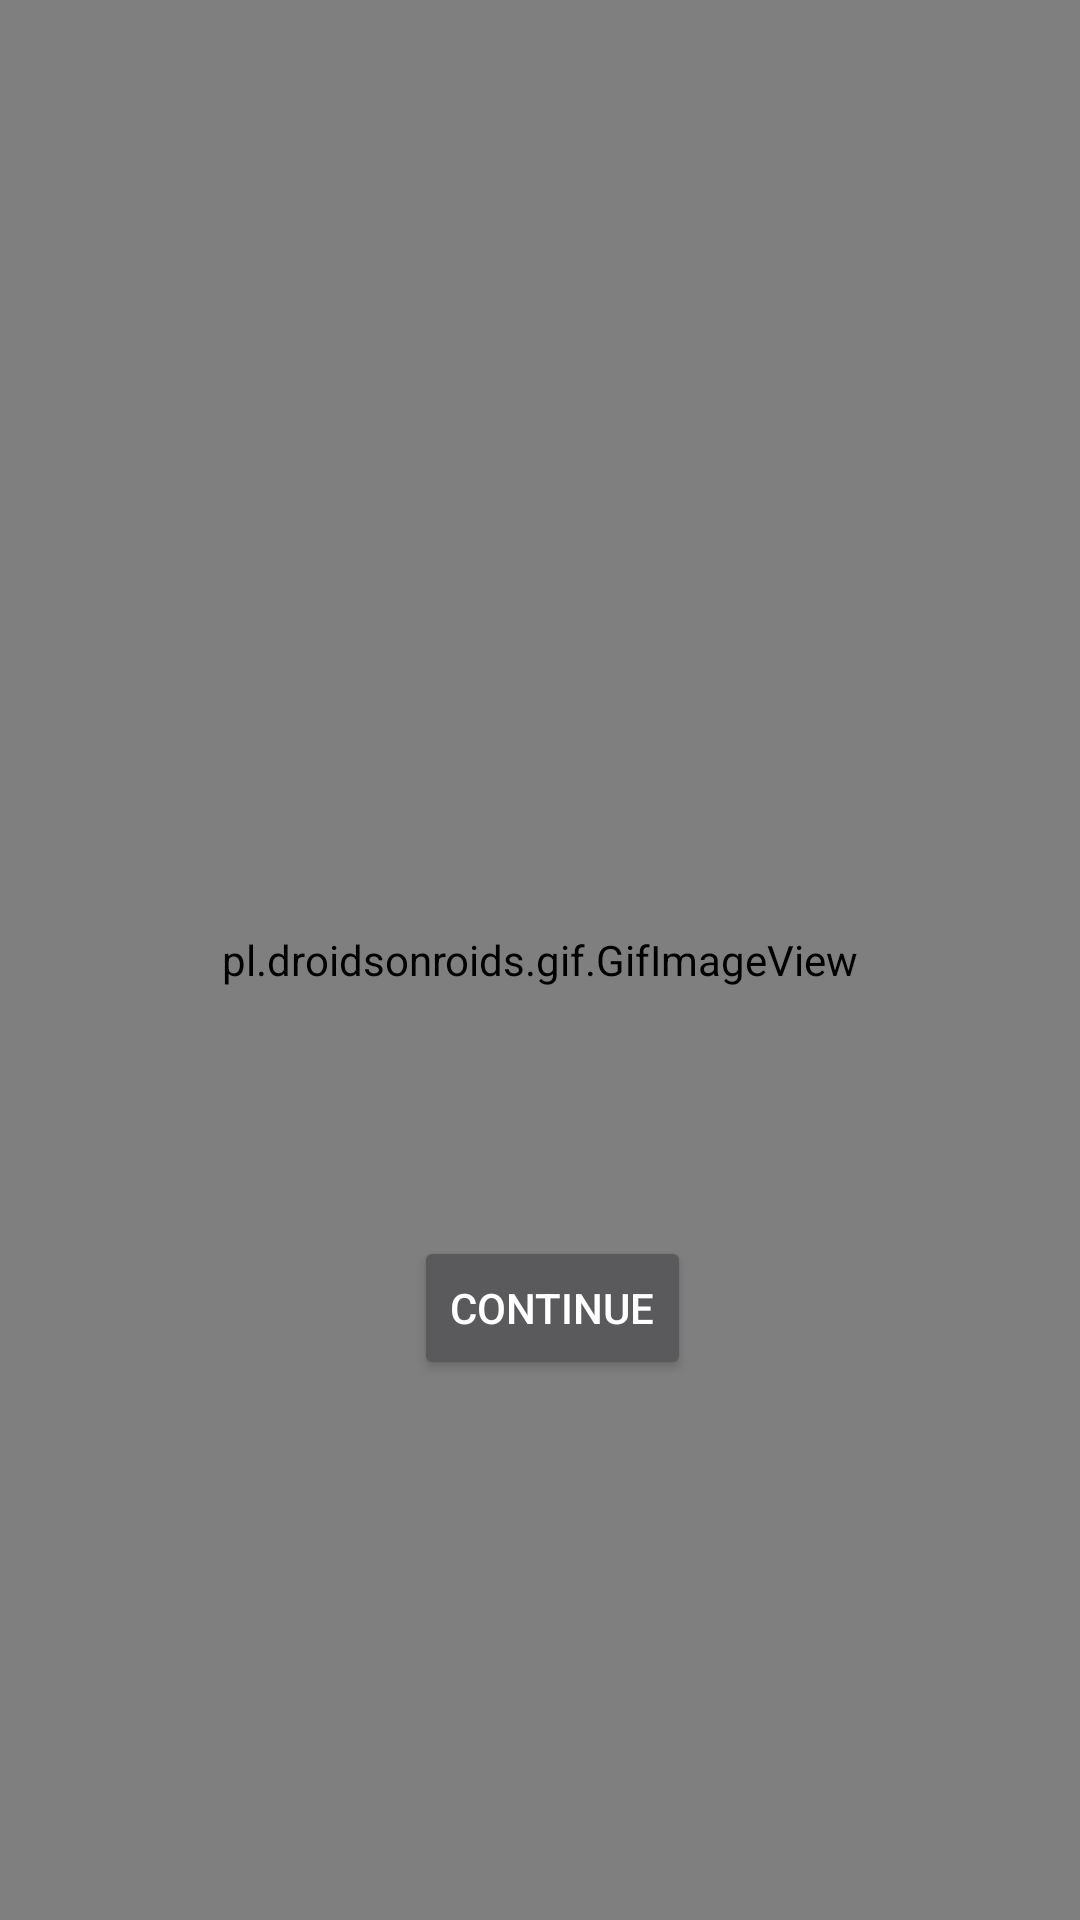

Produce the Android XML layout that renders to this screen, including the resource entries it uses.
<!-- AndroidManifest.xml: application theme MYFUKINGTHEME -->
<!-- res/layout/activity_death.xml -->
<?xml version="1.0" encoding="utf-8"?>
<RelativeLayout xmlns:android="http://schemas.android.com/apk/res/android"
    xmlns:tools="http://schemas.android.com/tools"
    android:id="@+id/activity_death"
    android:layout_width="match_parent"
    android:layout_height="match_parent"
    android:paddingBottom="@dimen/activity_vertical_margin"
    android:paddingLeft="@dimen/activity_horizontal_margin"
    android:paddingRight="@dimen/activity_horizontal_margin"
    android:paddingTop="@dimen/activity_vertical_margin"
    tools:context="com.example.dude.quizscene.death"
    android:background="@drawable/death">

    <Button
        android:text="Continue"
        android:layout_width="wrap_content"
        android:layout_height="wrap_content"
        android:id="@+id/continue_b"
        android:layout_marginEnd="130dp"
        android:layout_alignParentTop="true"
        android:layout_alignParentEnd="true"
        android:layout_marginTop="412dp" />
    <pl.droidsonroids.gif.GifImageView
        android:layout_width="match_parent"
        android:layout_height="match_parent"
        android:src="@drawable/deathgif"
        android:background="@android:color/darker_gray"
        />
</RelativeLayout>
<!-- resources referenced by this layout -->
<resources>
  <!-- drawable death: png bitmap (drawable, 2085 bytes) -->
  <style name="MYFUKINGTHEME" parent="Theme.AppCompat.NoActionBar" />
</resources>
